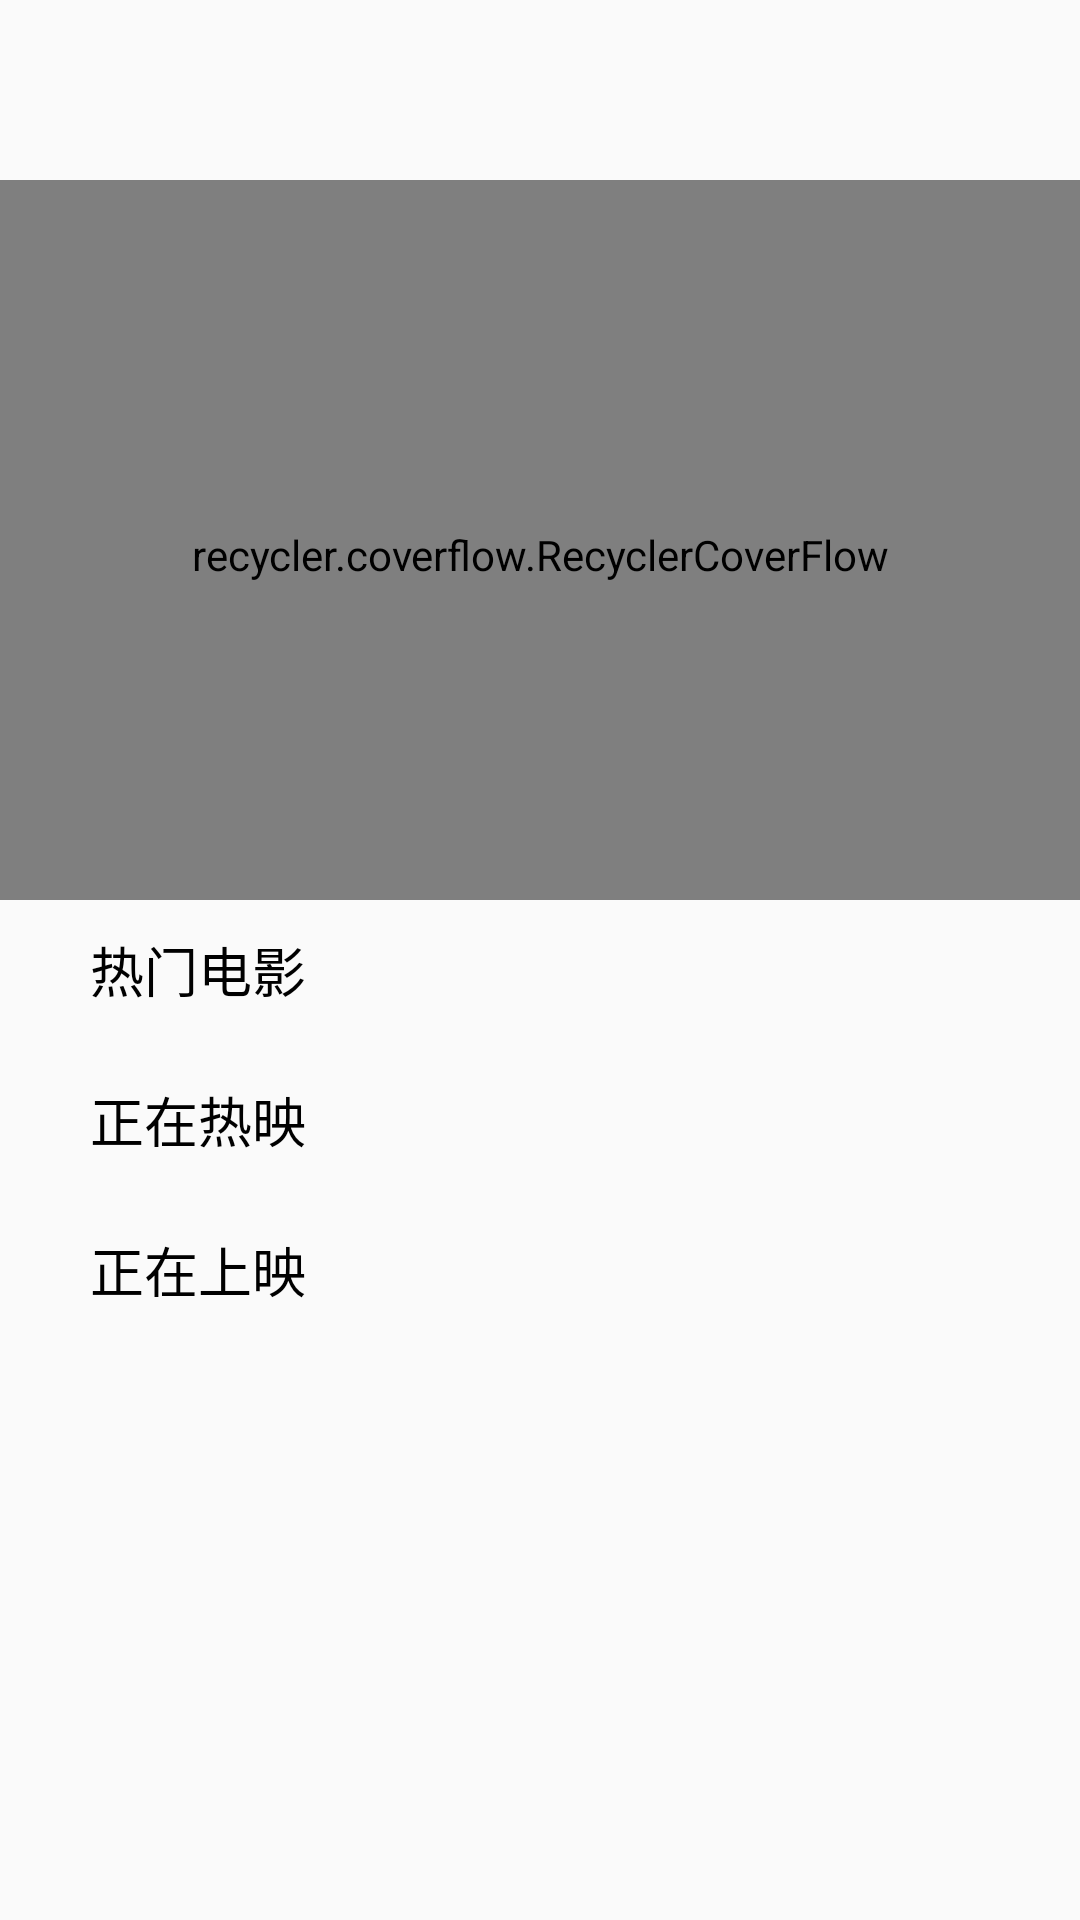

This screen was rendered from an Android layout file. Write that file and the resources it references.
<!-- AndroidManifest.xml: application theme AppTheme -->
<!-- res/layout/fragment_one.xml -->
<?xml version="1.0" encoding="utf-8"?>
<LinearLayout xmlns:android="http://schemas.android.com/apk/res/android"
    android:layout_width="match_parent"
    android:orientation="vertical"
    android:layout_height="match_parent">

    <ScrollView
        android:layout_width="match_parent"
        android:layout_height="match_parent">
    <LinearLayout
        android:layout_width="match_parent"
        android:layout_height="match_parent"
        android:orientation="vertical"
        >
    <LinearLayout
        android:layout_width="match_parent"
        android:layout_height="300dp"
        android:layout_gravity="center"
        android:background="@drawable/cinema_details"
        >

    <recycler.coverflow.RecyclerCoverFlow
        android:layout_marginTop="60dp"
        android:id="@+id/recycle_view"
        android:layout_width="match_parent"
        android:layout_height="250dp">
    </recycler.coverflow.RecyclerCoverFlow>

    </LinearLayout>
    <LinearLayout
        android:layout_width="match_parent"
        android:layout_height="match_parent"
        android:orientation="vertical"
        >
    <RelativeLayout
        android:layout_width="match_parent"
        android:layout_height="50dp"
        android:layout_marginLeft="20sp"
        android:layout_marginRight="20sp"
        >

        <TextView
            android:layout_width="wrap_content"
            android:layout_height="match_parent"
            android:text="热门电影"
            android:textSize="18sp"
            android:textColor="#000"
            android:padding="10dp"
            />
        <ImageView
            android:layout_width="30dp"
            android:layout_height="30dp"
            android:layout_marginTop="10dp"
            android:layout_alignParentRight="true"
            android:src="@mipmap/com_icon_next_default_xhdpi"
            android:id="@+id/btn_img"
            />
    </RelativeLayout>

        <android.support.v7.widget.RecyclerView
            android:layout_width="match_parent"
            android:layout_height="wrap_content"
            android:id="@+id/recycle_view1"
            ></android.support.v7.widget.RecyclerView>

        <RelativeLayout
            android:layout_width="match_parent"
            android:layout_height="50dp"
            android:layout_marginLeft="20sp"
            android:layout_marginRight="20sp"
            >

            <TextView
                android:layout_width="wrap_content"
                android:layout_height="match_parent"
                android:text="正在热映"
                android:textSize="18sp"
                android:textColor="#000"
                android:padding="10dp"
                />
            <ImageView
                android:layout_width="30dp"
                android:layout_height="30dp"
                android:layout_marginTop="10dp"
                android:layout_alignParentRight="true"
                android:src="@mipmap/com_icon_next_default_xhdpi"
                android:id="@+id/btn_img1"
                />
        </RelativeLayout>

        <android.support.v7.widget.RecyclerView
            android:layout_width="match_parent"
            android:layout_height="wrap_content"
            android:id="@+id/recycle_view2"
            ></android.support.v7.widget.RecyclerView>

        <RelativeLayout
            android:layout_width="match_parent"
            android:layout_height="50dp"
            android:layout_marginLeft="20sp"
            android:layout_marginRight="20sp"
            >

            <TextView
                android:layout_width="wrap_content"
                android:layout_height="match_parent"
                android:text="正在上映"
                android:textSize="18sp"
                android:textColor="#000"
                android:padding="10dp"
                />
            <ImageView
                android:layout_width="30dp"
                android:layout_height="30dp"
                android:layout_marginTop="10dp"
                android:layout_alignParentRight="true"
                android:src="@mipmap/com_icon_next_default_xhdpi"
                android:id="@+id/btn_img3"
                />
        </RelativeLayout>

        <android.support.v7.widget.RecyclerView
            android:layout_width="match_parent"
            android:layout_height="wrap_content"
            android:id="@+id/recycle_view3"
            ></android.support.v7.widget.RecyclerView>

    </LinearLayout>

    </LinearLayout>

    </ScrollView>
</LinearLayout>
<!-- resources referenced by this layout -->
<resources>
  <style name="AppTheme" parent="Theme.AppCompat.Light.NoActionBar">
          
          <item name="colorPrimary">@color/colorPrimary</item>
          <item name="colorPrimaryDark">@color/colorPrimaryDark</item>
          <item name="colorAccent">@color/colorAccent</item>
      </style>
  <color name="colorPrimary">#008577</color>
  <color name="colorPrimaryDark">#00574B</color>
  <color name="colorAccent">#D81B60</color>
</resources>
